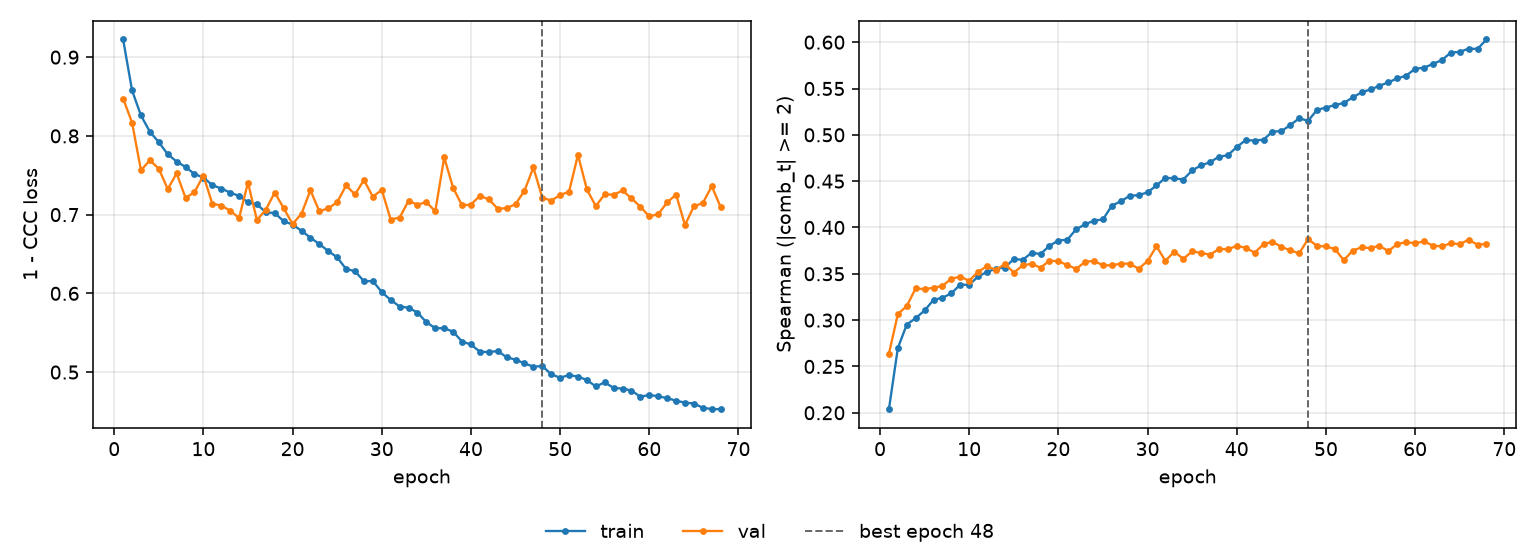

Values plotted in this chart, from the file beside it:
epoch, tr_loss, vl_loss, tr_sp, vl_sp, is_best
1, 0.9224, 0.8473, 0.2038, 0.2638, False
2, 0.8577, 0.817, 0.2699, 0.3065, False
3, 0.8259, 0.7563, 0.2952, 0.3152, False
4, 0.8052, 0.769, 0.3021, 0.3343, False
5, 0.792, 0.7583, 0.3104, 0.3333, False
6, 0.7766, 0.7325, 0.3219, 0.335, False
7, 0.7675, 0.7524, 0.3241, 0.3368, False
8, 0.7604, 0.7212, 0.3289, 0.3448, False
9, 0.7516, 0.7286, 0.3383, 0.3469, False
10, 0.747, 0.7496, 0.338, 0.3425, False
11, 0.7375, 0.7138, 0.3471, 0.3521, False
12, 0.7331, 0.7116, 0.352, 0.3583, False
13, 0.7281, 0.705, 0.3555, 0.354, False
14, 0.7236, 0.6957, 0.3568, 0.3606, False
15, 0.7158, 0.7406, 0.3659, 0.3513, False
16, 0.7131, 0.6931, 0.3651, 0.359, False
17, 0.703, 0.7063, 0.3727, 0.3609, False
18, 0.702, 0.7281, 0.3713, 0.3565, False
19, 0.6916, 0.7082, 0.3802, 0.3642, False
20, 0.6874, 0.6881, 0.3859, 0.3636, False
21, 0.6795, 0.7012, 0.3868, 0.3594, False
22, 0.6707, 0.7308, 0.3981, 0.3553, False
23, 0.6626, 0.7043, 0.4034, 0.363, False
24, 0.6537, 0.7081, 0.4074, 0.3639, False
25, 0.6457, 0.7158, 0.4087, 0.3591, False
26, 0.631, 0.737, 0.4236, 0.3593, False
27, 0.6281, 0.7257, 0.4282, 0.3609, False
28, 0.6154, 0.7439, 0.4342, 0.3609, False
29, 0.6156, 0.7228, 0.4349, 0.3554, False
30, 0.6017, 0.7313, 0.4379, 0.3638, False
31, 0.5916, 0.6938, 0.4454, 0.3796, False
32, 0.5833, 0.6962, 0.4535, 0.3639, False
33, 0.5818, 0.7174, 0.4531, 0.3741, False
34, 0.5757, 0.7126, 0.4518, 0.366, False
35, 0.5634, 0.716, 0.4615, 0.3742, False
36, 0.5557, 0.7041, 0.4671, 0.3726, False
37, 0.5557, 0.7727, 0.4703, 0.3706, False
38, 0.5513, 0.734, 0.4764, 0.3767, False
39, 0.5388, 0.7117, 0.4779, 0.3767, False
40, 0.5351, 0.7128, 0.4869, 0.38, False
41, 0.5259, 0.7238, 0.4943, 0.3782, False
42, 0.5254, 0.7194, 0.4939, 0.3728, False
43, 0.5268, 0.7076, 0.4947, 0.3819, False
44, 0.5188, 0.7081, 0.5035, 0.3847, False
45, 0.5158, 0.7134, 0.5039, 0.379, False
46, 0.511, 0.7303, 0.5105, 0.3753, False
47, 0.5069, 0.7599, 0.5178, 0.3722, False
48, 0.5077, 0.7216, 0.5151, 0.3874, True
49, 0.4972, 0.7179, 0.5268, 0.3801, False
50, 0.4929, 0.7248, 0.5295, 0.3795, False
51, 0.4962, 0.7292, 0.532, 0.3768, False
52, 0.4942, 0.7758, 0.5344, 0.3646, False
53, 0.49, 0.7319, 0.5403, 0.375, False
54, 0.4817, 0.7108, 0.5459, 0.3786, False
55, 0.4869, 0.7259, 0.5489, 0.3776, False
56, 0.4799, 0.7252, 0.5529, 0.3804, False
57, 0.479, 0.7307, 0.5567, 0.3743, False
58, 0.4766, 0.7206, 0.5608, 0.3823, False
59, 0.4686, 0.7101, 0.5639, 0.384, False
60, 0.471, 0.6976, 0.5713, 0.3831, False
... 8 more rows
